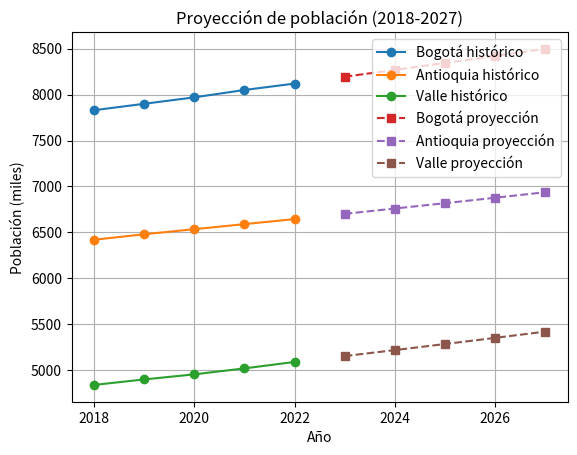
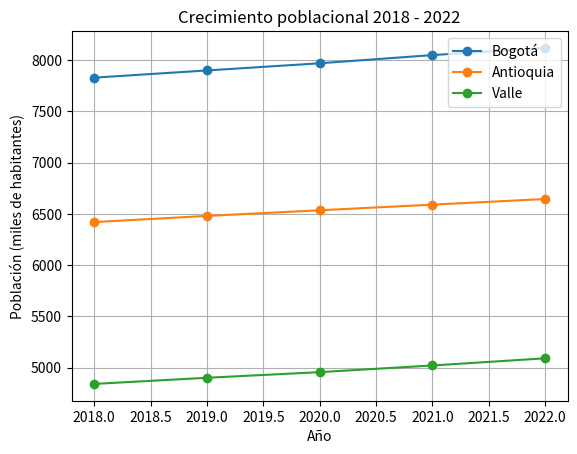

Write Python code to recreate these figures, in order.

import matplotlib.pyplot as plt

# Datos de población (en miles de habitantes)
datos = [
    {"año": 2018, "bogota": 7830, "antioquia": 6420, "valle": 4840},
    {"año": 2019, "bogota": 7900, "antioquia": 6480, "valle": 4900},
    {"año": 2020, "bogota": 7970, "antioquia": 6535, "valle": 4955},
    {"año": 2021, "bogota": 8050, "antioquia": 6590, "valle": 5020},
    {"año": 2022, "bogota": 8120, "antioquia": 6645, "valle": 5090},
]

# Función para calcular cuánto crece cada región por año
def tasa_crecimiento(region):
    inicial = datos[0][region]   # primer año
    final = datos[-1][region]    # último año
    años = datos[-1]["año"] - datos[0]["año"]  # cuántos años pasaron
    tasa = (final / inicial) ** (1 / años) - 1
    return tasa

# Función para proyectar la población en los próximos 5 años
def proyeccion(region):
    tasa = tasa_crecimiento(region)
    actual = datos[-1][region]   # último valor conocido
    año_base = datos[-1]["año"]  # último año
    resultado = []
    for i in range(1, 6):  # 5 años hacia adelante
        año = año_base + i
        poblacion = actual * ((1 + tasa) ** i)
        resultado.append({"año": año, region: int(poblacion)})
    return resultado

# Guardar las proyecciones
proy_bogota = proyeccion("bogota")
proy_antioquia = proyeccion("antioquia")
proy_valle = proyeccion("valle")

# Preparar datos históricos
años = [d["año"] for d in datos]
bogota_hist = [d["bogota"] for d in datos]
antioquia_hist = [d["antioquia"] for d in datos]
valle_hist = [d["valle"] for d in datos]

# Agregar proyecciones
años_ext = años + [p["año"] for p in proy_bogota]
bogota_ext = bogota_hist + [p["bogota"] for p in proy_bogota]
antioquia_ext = antioquia_hist + [p["antioquia"] for p in proy_antioquia]
valle_ext = valle_hist + [p["valle"] for p in proy_valle]

# Dibujar las gráficas
plt.plot(años, bogota_hist, "o-", label="Bogotá histórico")
plt.plot(años, antioquia_hist, "o-", label="Antioquia histórico")
plt.plot(años, valle_hist, "o-", label="Valle histórico")

plt.plot(años_ext[-5:], bogota_ext[-5:], "s--", label="Bogotá proyección")
plt.plot(años_ext[-5:], antioquia_ext[-5:], "s--", label="Antioquia proyección")
plt.plot(años_ext[-5:], valle_ext[-5:], "s--", label="Valle proyección")

plt.xlabel("Año")
plt.ylabel("Población (miles)")
plt.title("Proyección de población (2018-2027)")
plt.legend()
plt.grid(True)
plt.show()

# Mostrar resultados en pantalla
print("\n--- Tasas de Crecimiento y Proyecciones ---")
for region in ["bogota", "antioquia", "valle"]:
    tasa = tasa_crecimiento(region) * 100
    print(f"\n{region.capitalize()}:")
    print(f"Tasa de crecimiento anual: {tasa:.2f}%")
    for p in proyeccion(region):
        print(f"Año {p['año']}: {p[region]} mil habitantes")




# --- Graficar la población por región ---
años = [d["año"] for d in datos]
bogota = [d["bogota"] for d in datos]
antioquia = [d["antioquia"] for d in datos]
valle = [d["valle"] for d in datos]

plt.plot(años, bogota, marker="o", label="Bogotá")
plt.plot(años, antioquia, marker="o", label="Antioquia")
plt.plot(años, valle, marker="o", label="Valle")

plt.title("Crecimiento poblacional 2018 - 2022")
plt.xlabel("Año")
plt.ylabel("Población (miles de habitantes)")
plt.legend()
plt.grid(True)
plt.show()
